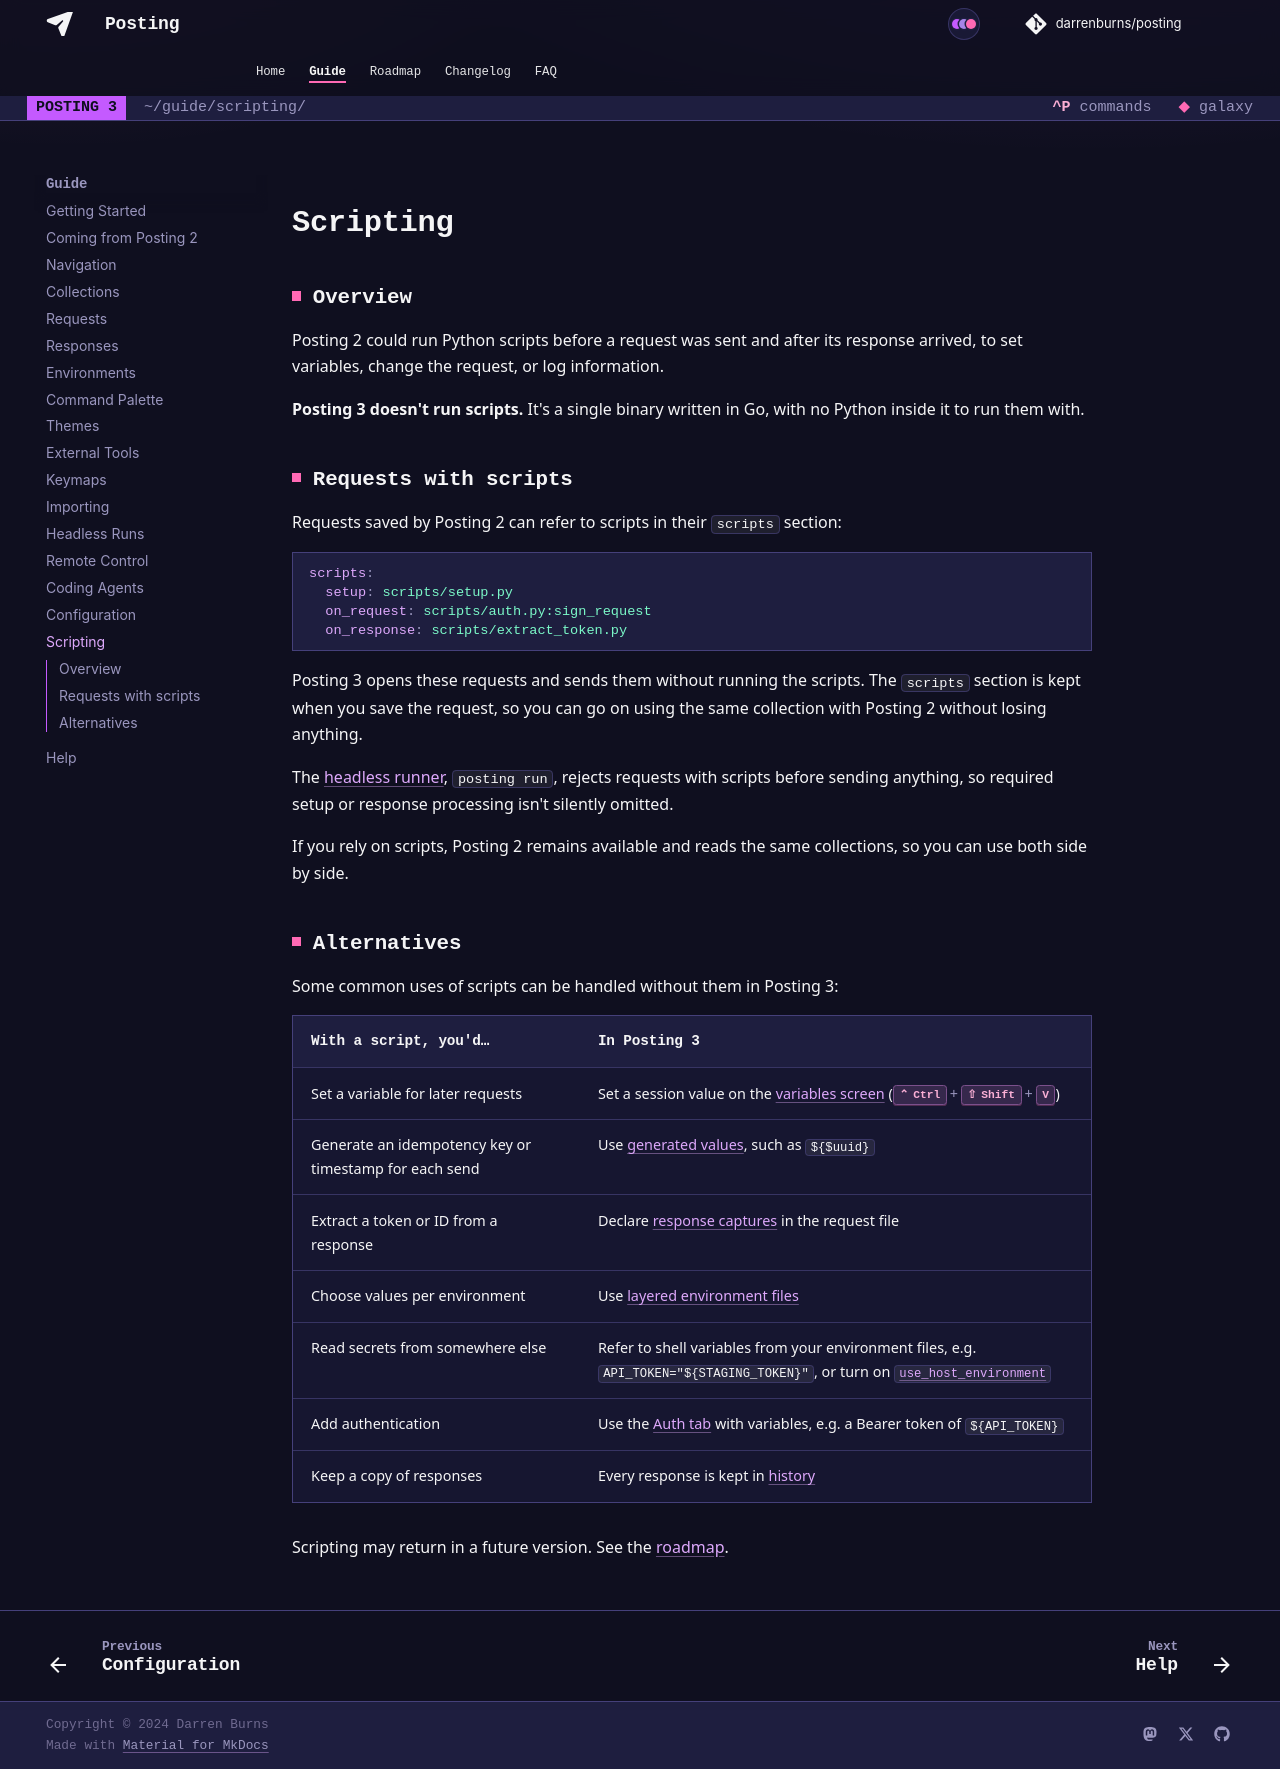

repository: dovel-pr17-validation/pr17r15-go-posting · page: guide/scripting/index.html · generator: mkdocs

## Overview

Posting 2 could run Python scripts before a request was sent and after its response arrived, to
set variables, change the request, or log information.

**Posting 3 doesn't run scripts.** It's a single binary written in Go, with no Python inside it to
run them with.

## Requests with scripts

Requests saved by Posting 2 can refer to scripts in their `scripts` section:

```yaml
scripts:
  setup: scripts/setup.py
  on_request: scripts/auth.py:sign_request
  on_response: scripts/extract_token.py
```

Posting 3 opens these requests and sends them without running the scripts. The `scripts` section
is kept when you save the request, so you can go on using the same collection with Posting 2
without losing anything.

The [headless runner](./running.md), `posting run`, rejects requests with scripts before sending
anything, so required setup or response processing isn't silently omitted.

If you rely on scripts, Posting 2 remains available and reads the same collections, so you can use
both side by side.

## Alternatives

Some common uses of scripts can be handled without them in Posting 3:

| With a script, you'd… | In Posting 3 |
|-----------------------|--------------|
| Set a variable for later requests | Set a session value on the [variables screen](./environments.md#the-variables-screen) (++ctrl+shift+v++) |
| Generate an idempotency key or timestamp for each send | Use [generated values](./environments.md#generated-values), such as `${$uuid}` |
| Extract a token or ID from a response | Declare [response captures](./environments.md#response-captures) in the request file |
| Choose values per environment | Use [layered environment files](./environments.md#layered-environments) |
| Read secrets from somewhere else | Refer to shell variables from your environment files, e.g. `API_TOKEN="${STAGING_TOKEN}"`, or turn on [`use_host_environment`](./environments.md#using-your-shells-environment) |
| Add authentication | Use the [Auth tab](./requests.md#auth) with variables, e.g. a Bearer token of `${API_TOKEN}` |
| Keep a copy of responses | Every response is kept in [history](./collections.md#history) |

Scripting may return in a future version. See the [roadmap](../roadmap.md).
